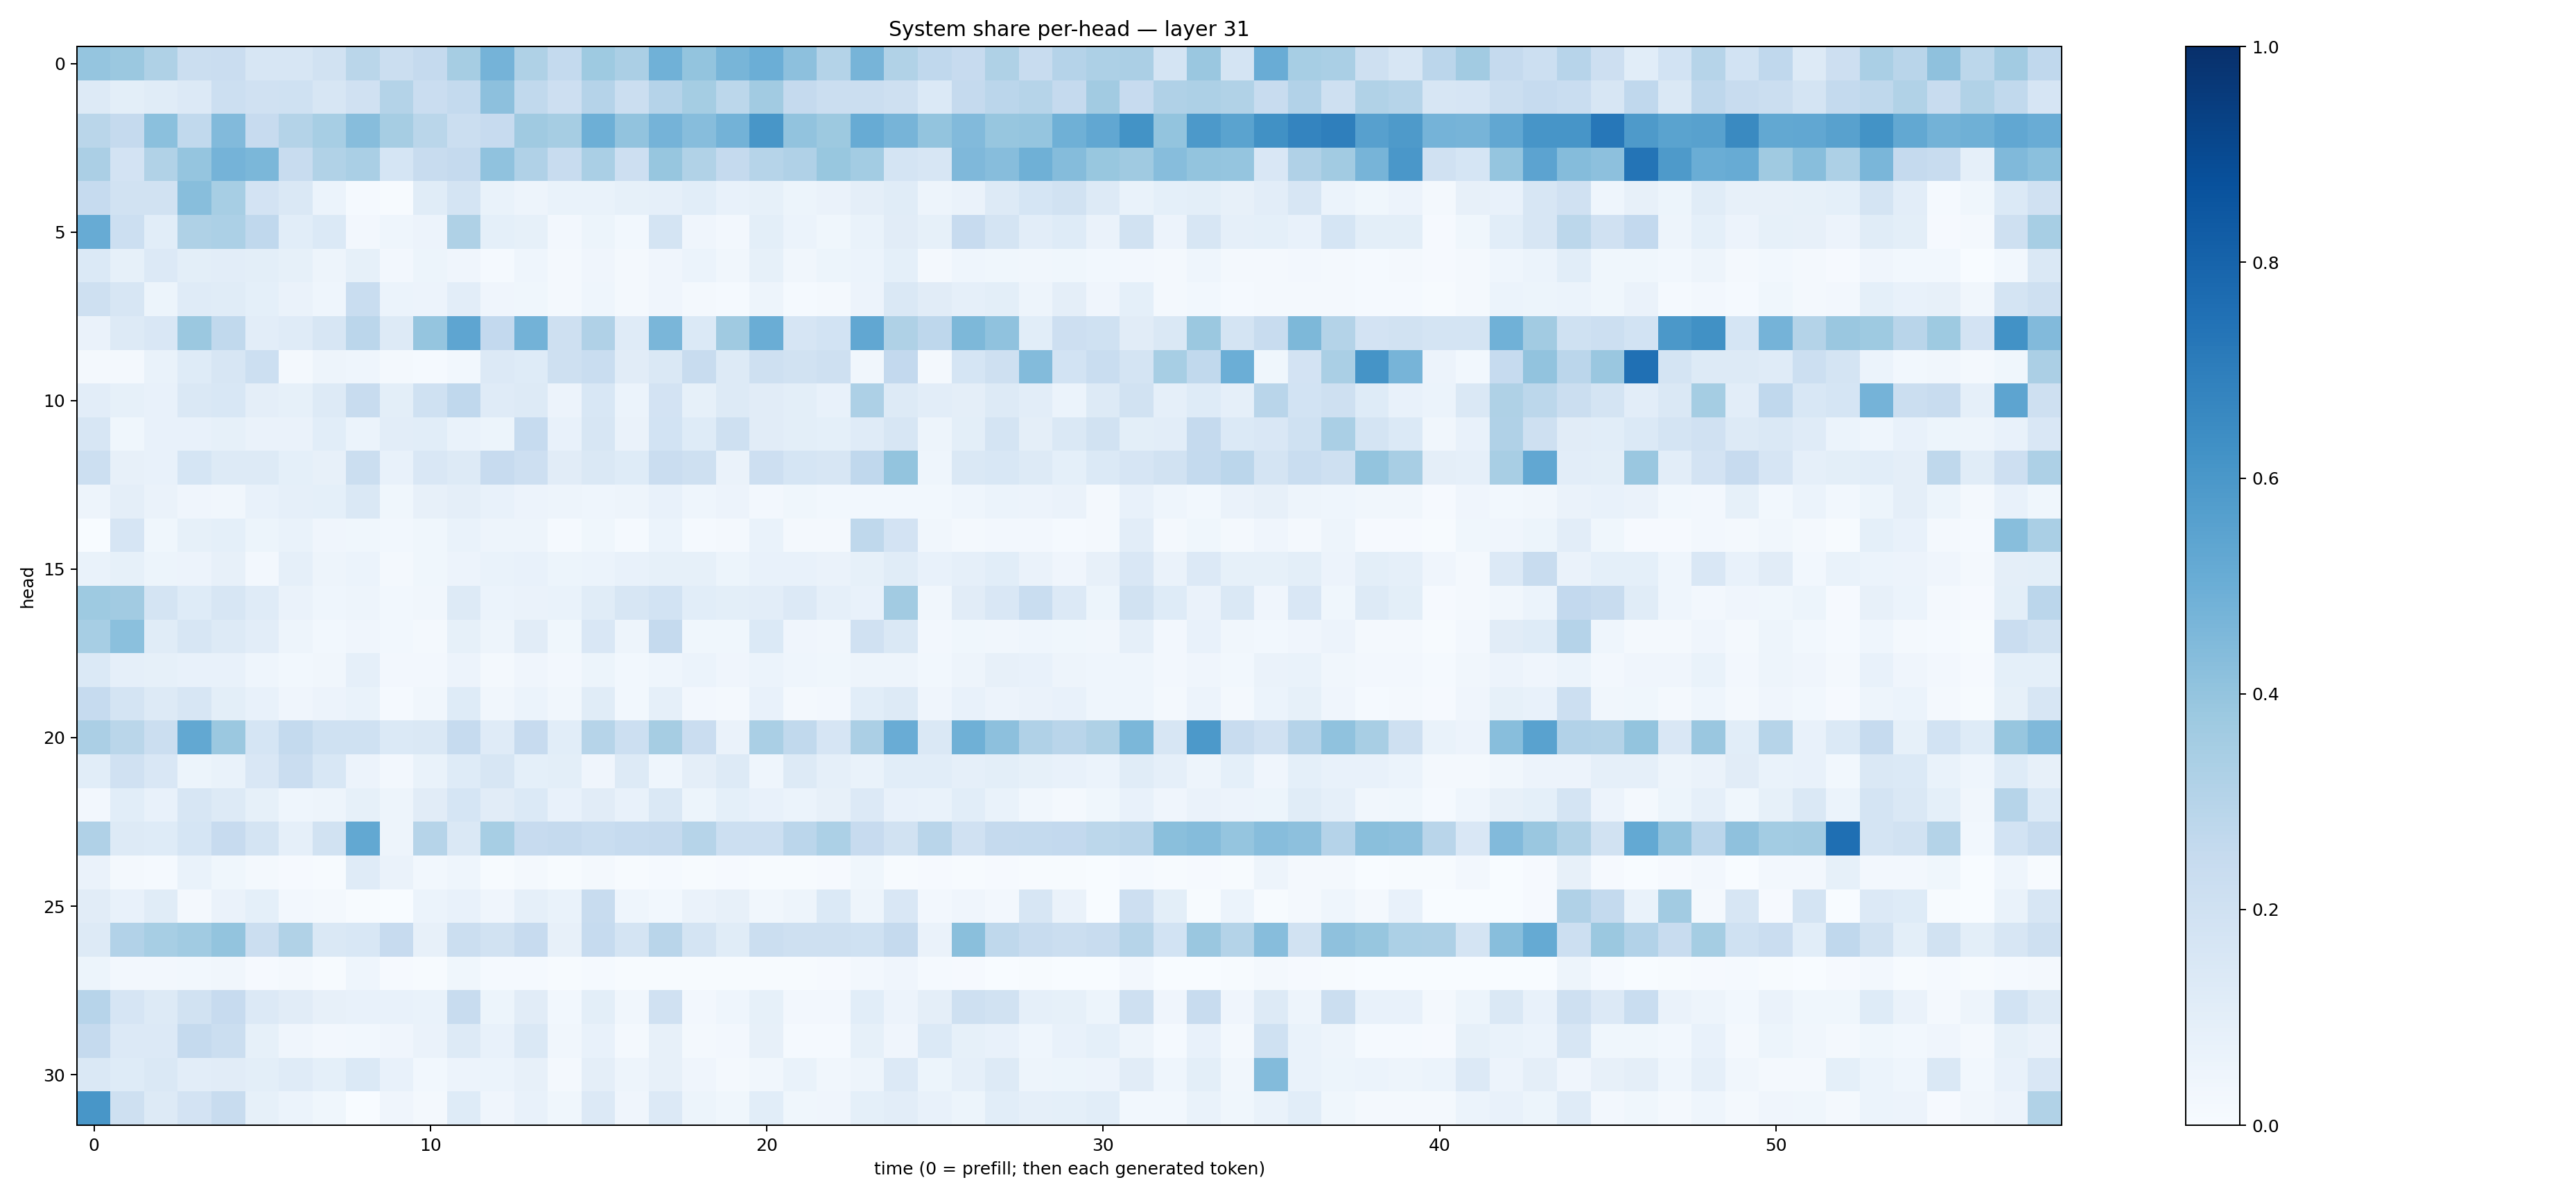

Values plotted in this chart, from the file beside it:
0.3972125, 0.38147232, 0.32417175, 0.22003, 0.22925265, 0.16169924, 0.16344704, 0.18849342, 0.28725252, 0.22107762, 0.25188097, 0.35138893, 0.47623172, 0.32313728, 0.25636724, 0.37465957, 0.33260047, 0.48718825, 0.40185243, 0.46499592, 0.49669808, 0.41562605, 0.30785704, 0.46910238
0.1303, 0.09846, 0.1171, 0.1348, 0.2169, 0.1977, 0.1995, 0.1605, 0.1958, 0.3069, 0.2277, 0.2544, 0.4151, 0.2628, 0.2141, 0.3041, 0.2231, 0.3039, 0.3538, 0.2794, 0.3598, 0.251, 0.2219, 0.2228
0.2889, 0.2514, 0.4202, 0.2623, 0.4439, 0.2426, 0.3048, 0.3438, 0.4335, 0.3506, 0.2873, 0.2237, 0.2443, 0.3684, 0.3494, 0.4958, 0.4033, 0.4762, 0.4311, 0.4802, 0.6027, 0.4027, 0.3779, 0.5108
0.3338, 0.1812, 0.3151, 0.3979, 0.4739, 0.4578, 0.2407, 0.314, 0.3379, 0.1699, 0.2399, 0.2534, 0.4091, 0.3203, 0.2417, 0.3389, 0.212, 0.3927, 0.315, 0.2534, 0.2991, 0.3173, 0.3887, 0.3561
0.2466, 0.193, 0.192, 0.4275, 0.3471, 0.1805, 0.1479, 0.05924, 0.01537, 0.00729, 0.1155, 0.1771, 0.06819, 0.04946, 0.06654, 0.07, 0.08357, 0.08967, 0.1079, 0.07742, 0.08434, 0.05095, 0.06513, 0.09472
0.5079, 0.2178, 0.1075, 0.3239, 0.3283, 0.2684, 0.1071, 0.1378, 0.02567, 0.0461, 0.05757, 0.3224, 0.09227, 0.08534, 0.02369, 0.05405, 0.02987, 0.1784, 0.03918, 0.0263, 0.09783, 0.06036, 0.0356, 0.06779
0.1404, 0.0826, 0.1356, 0.1011, 0.1043, 0.09878, 0.08284, 0.04935, 0.08579, 0.02623, 0.0523, 0.04041, 0.01392, 0.04601, 0.01752, 0.04272, 0.02257, 0.03942, 0.06087, 0.03137, 0.08449, 0.03431, 0.05117, 0.06018
0.2101, 0.1605, 0.05139, 0.1184, 0.1143, 0.09251, 0.06615, 0.04602, 0.2313, 0.06019, 0.05796, 0.1053, 0.04269, 0.03859, 0.01993, 0.04646, 0.01572, 0.04223, 0.01714, 0.01359, 0.04896, 0.01428, 0.02193, 0.05493
0.06487, 0.1301, 0.1513, 0.3799, 0.2644, 0.1041, 0.1175, 0.158, 0.283, 0.1309, 0.396, 0.5362, 0.2605, 0.4787, 0.2095, 0.3199, 0.1192, 0.4616, 0.1395, 0.371, 0.5008, 0.1645, 0.186, 0.5277
0.02271, 0.01567, 0.06738, 0.1244, 0.1626, 0.2152, 0.01672, 0.04916, 0.04591, 0.01978, 0.01198, 0.03119, 0.1358, 0.1237, 0.2055, 0.2325, 0.1108, 0.1454, 0.2371, 0.1323, 0.2037, 0.1916, 0.2093, 0.03183
0.1024, 0.08524, 0.07577, 0.1452, 0.1553, 0.097, 0.08453, 0.1275, 0.2348, 0.09921, 0.2022, 0.2668, 0.1187, 0.1294, 0.05495, 0.153, 0.06077, 0.1835, 0.08296, 0.1319, 0.1103, 0.1, 0.07121, 0.3266
0.1572, 0.03614, 0.07183, 0.07737, 0.08544, 0.06577, 0.06487, 0.1062, 0.06222, 0.1044, 0.1089, 0.06889, 0.05242, 0.2477, 0.07032, 0.1571, 0.06274, 0.1863, 0.1236, 0.21, 0.1099, 0.09918, 0.09156, 0.1179
0.2179, 0.08177, 0.07565, 0.1696, 0.1311, 0.1276, 0.09139, 0.0783, 0.2217, 0.07732, 0.1515, 0.1269, 0.2456, 0.2117, 0.1111, 0.1412, 0.1227, 0.2273, 0.2076, 0.06292, 0.2131, 0.1696, 0.1563, 0.268
0.04784, 0.09503, 0.06588, 0.04123, 0.03463, 0.077, 0.08958, 0.09334, 0.1407, 0.03669, 0.08061, 0.09448, 0.07505, 0.05823, 0.04847, 0.04478, 0.04833, 0.0734, 0.04483, 0.05723, 0.02596, 0.03794, 0.0298, 0.03062
0.0004067, 0.1664, 0.03586, 0.08446, 0.09355, 0.05135, 0.06919, 0.04, 0.03647, 0.02885, 0.03606, 0.06729, 0.04717, 0.04904, 0.0144, 0.03841, 0.01275, 0.06201, 0.01438, 0.01846, 0.07025, 0.02101, 0.01994, 0.2721
0.06649, 0.08362, 0.0535, 0.05674, 0.08039, 0.02719, 0.08752, 0.04939, 0.05946, 0.02202, 0.0362, 0.05571, 0.06668, 0.07124, 0.05422, 0.0597, 0.07557, 0.08525, 0.08433, 0.05165, 0.07174, 0.07263, 0.06559, 0.08443
0.3739, 0.3632, 0.1767, 0.1235, 0.1598, 0.1178, 0.06383, 0.04388, 0.04794, 0.02865, 0.03315, 0.1265, 0.06244, 0.06615, 0.06829, 0.1167, 0.1599, 0.1853, 0.1056, 0.09766, 0.1035, 0.1367, 0.0863, 0.07092
0.3445, 0.4196, 0.1134, 0.1585, 0.1325, 0.1052, 0.0481, 0.03021, 0.0406, 0.02991, 0.01991, 0.08537, 0.04954, 0.1126, 0.03623, 0.1501, 0.04969, 0.2506, 0.0359, 0.03771, 0.1378, 0.04218, 0.03351, 0.1976
0.138, 0.08726, 0.08288, 0.0745, 0.07577, 0.04369, 0.02924, 0.03323, 0.0862, 0.02453, 0.02404, 0.05492, 0.01844, 0.04146, 0.02563, 0.05179, 0.02944, 0.0457, 0.06049, 0.04215, 0.06114, 0.04319, 0.03613, 0.04709
0.2479, 0.1766, 0.1306, 0.1576, 0.1014, 0.07291, 0.0406, 0.05649, 0.06645, 0.01471, 0.03127, 0.1224, 0.03506, 0.0622, 0.03253, 0.1145, 0.03034, 0.08649, 0.02378, 0.02201, 0.07677, 0.02085, 0.02519, 0.1084
0.3326, 0.2864, 0.2203, 0.527, 0.3809, 0.1709, 0.256, 0.2003, 0.2017, 0.1397, 0.1458, 0.2464, 0.1183, 0.2424, 0.1086, 0.2997, 0.2152, 0.3503, 0.2275, 0.06618, 0.3397, 0.2649, 0.167, 0.3338
0.1058, 0.1986, 0.1519, 0.05115, 0.06923, 0.1514, 0.2274, 0.1527, 0.05472, 0.02503, 0.06925, 0.1231, 0.1606, 0.0929, 0.09853, 0.04234, 0.1313, 0.04339, 0.09736, 0.1278, 0.04668, 0.1312, 0.08913, 0.06683
0.02665, 0.1082, 0.07464, 0.1589, 0.1284, 0.08265, 0.04368, 0.04942, 0.08291, 0.0485, 0.1118, 0.171, 0.1102, 0.1383, 0.07386, 0.1122, 0.07647, 0.1412, 0.05279, 0.09179, 0.07222, 0.05917, 0.08172, 0.1355
0.3179, 0.1268, 0.1239, 0.1713, 0.2427, 0.1791, 0.08774, 0.1953, 0.5242, 0.04829, 0.2985, 0.1453, 0.3455, 0.2445, 0.2532, 0.2322, 0.2474, 0.2539, 0.2976, 0.2163, 0.2154, 0.2817, 0.3283, 0.2434
0.06378, 0.01982, 0.01288, 0.0671, 0.03611, 0.02306, 0.008756, 0.006402, 0.1198, 0.06404, 0.02883, 0.04662, 0.007304, 0.01793, 0.006424, 0.01781, 0.006099, 0.01243, 0.006165, 0.01102, 0.005513, 0.005705, 0.01023, 0.03891
0.1128, 0.07811, 0.1143, 0.02336, 0.06269, 0.08999, 0.02489, 0.01856, 0.00774, 0.002379, 0.05929, 0.07388, 0.04184, 0.08701, 0.06844, 0.2355, 0.0449, 0.02947, 0.06353, 0.07936, 0.03351, 0.04717, 0.1395, 0.04761
0.1288, 0.3095, 0.3457, 0.3645, 0.3997, 0.2227, 0.3132, 0.1442, 0.1543, 0.2431, 0.07931, 0.2255, 0.1921, 0.243, 0.08032, 0.2492, 0.1758, 0.2905, 0.1795, 0.1137, 0.2212, 0.2083, 0.2052, 0.2009
0.05275, 0.02505, 0.02721, 0.03026, 0.03468, 0.008925, 0.01987, 0.007527, 0.04462, 0.01102, 0.006471, 0.0387, 0.01316, 0.01314, 0.006886, 0.01522, 0.007386, 0.007568, 0.006391, 0.006589, 0.006091, 0.006121, 0.008638, 0.02616
0.294, 0.1653, 0.1265, 0.1892, 0.2456, 0.1359, 0.1098, 0.08202, 0.07735, 0.07514, 0.06755, 0.242, 0.05431, 0.1098, 0.02865, 0.09905, 0.03311, 0.1962, 0.02515, 0.04576, 0.08406, 0.02707, 0.0247, 0.1061
0.2535, 0.134, 0.135, 0.2515, 0.2193, 0.08442, 0.04153, 0.02658, 0.02768, 0.04229, 0.06369, 0.1265, 0.07721, 0.1431, 0.03427, 0.0773, 0.01794, 0.07964, 0.01934, 0.02481, 0.07975, 0.0133, 0.0128, 0.08436
0.1443, 0.1228, 0.1439, 0.1022, 0.11, 0.1004, 0.1179, 0.09146, 0.1402, 0.0739, 0.02793, 0.05573, 0.06187, 0.07939, 0.0224, 0.09715, 0.04701, 0.08194, 0.04196, 0.02302, 0.03358, 0.06828, 0.03366, 0.05076
0.6021, 0.2043, 0.128, 0.1829, 0.2352, 0.08537, 0.06022, 0.03866, 0.0002343, 0.04006, 0.01721, 0.1216, 0.04117, 0.07548, 0.03707, 0.1328, 0.04103, 0.1354, 0.05247, 0.03621, 0.1056, 0.03683, 0.04282, 0.09008
